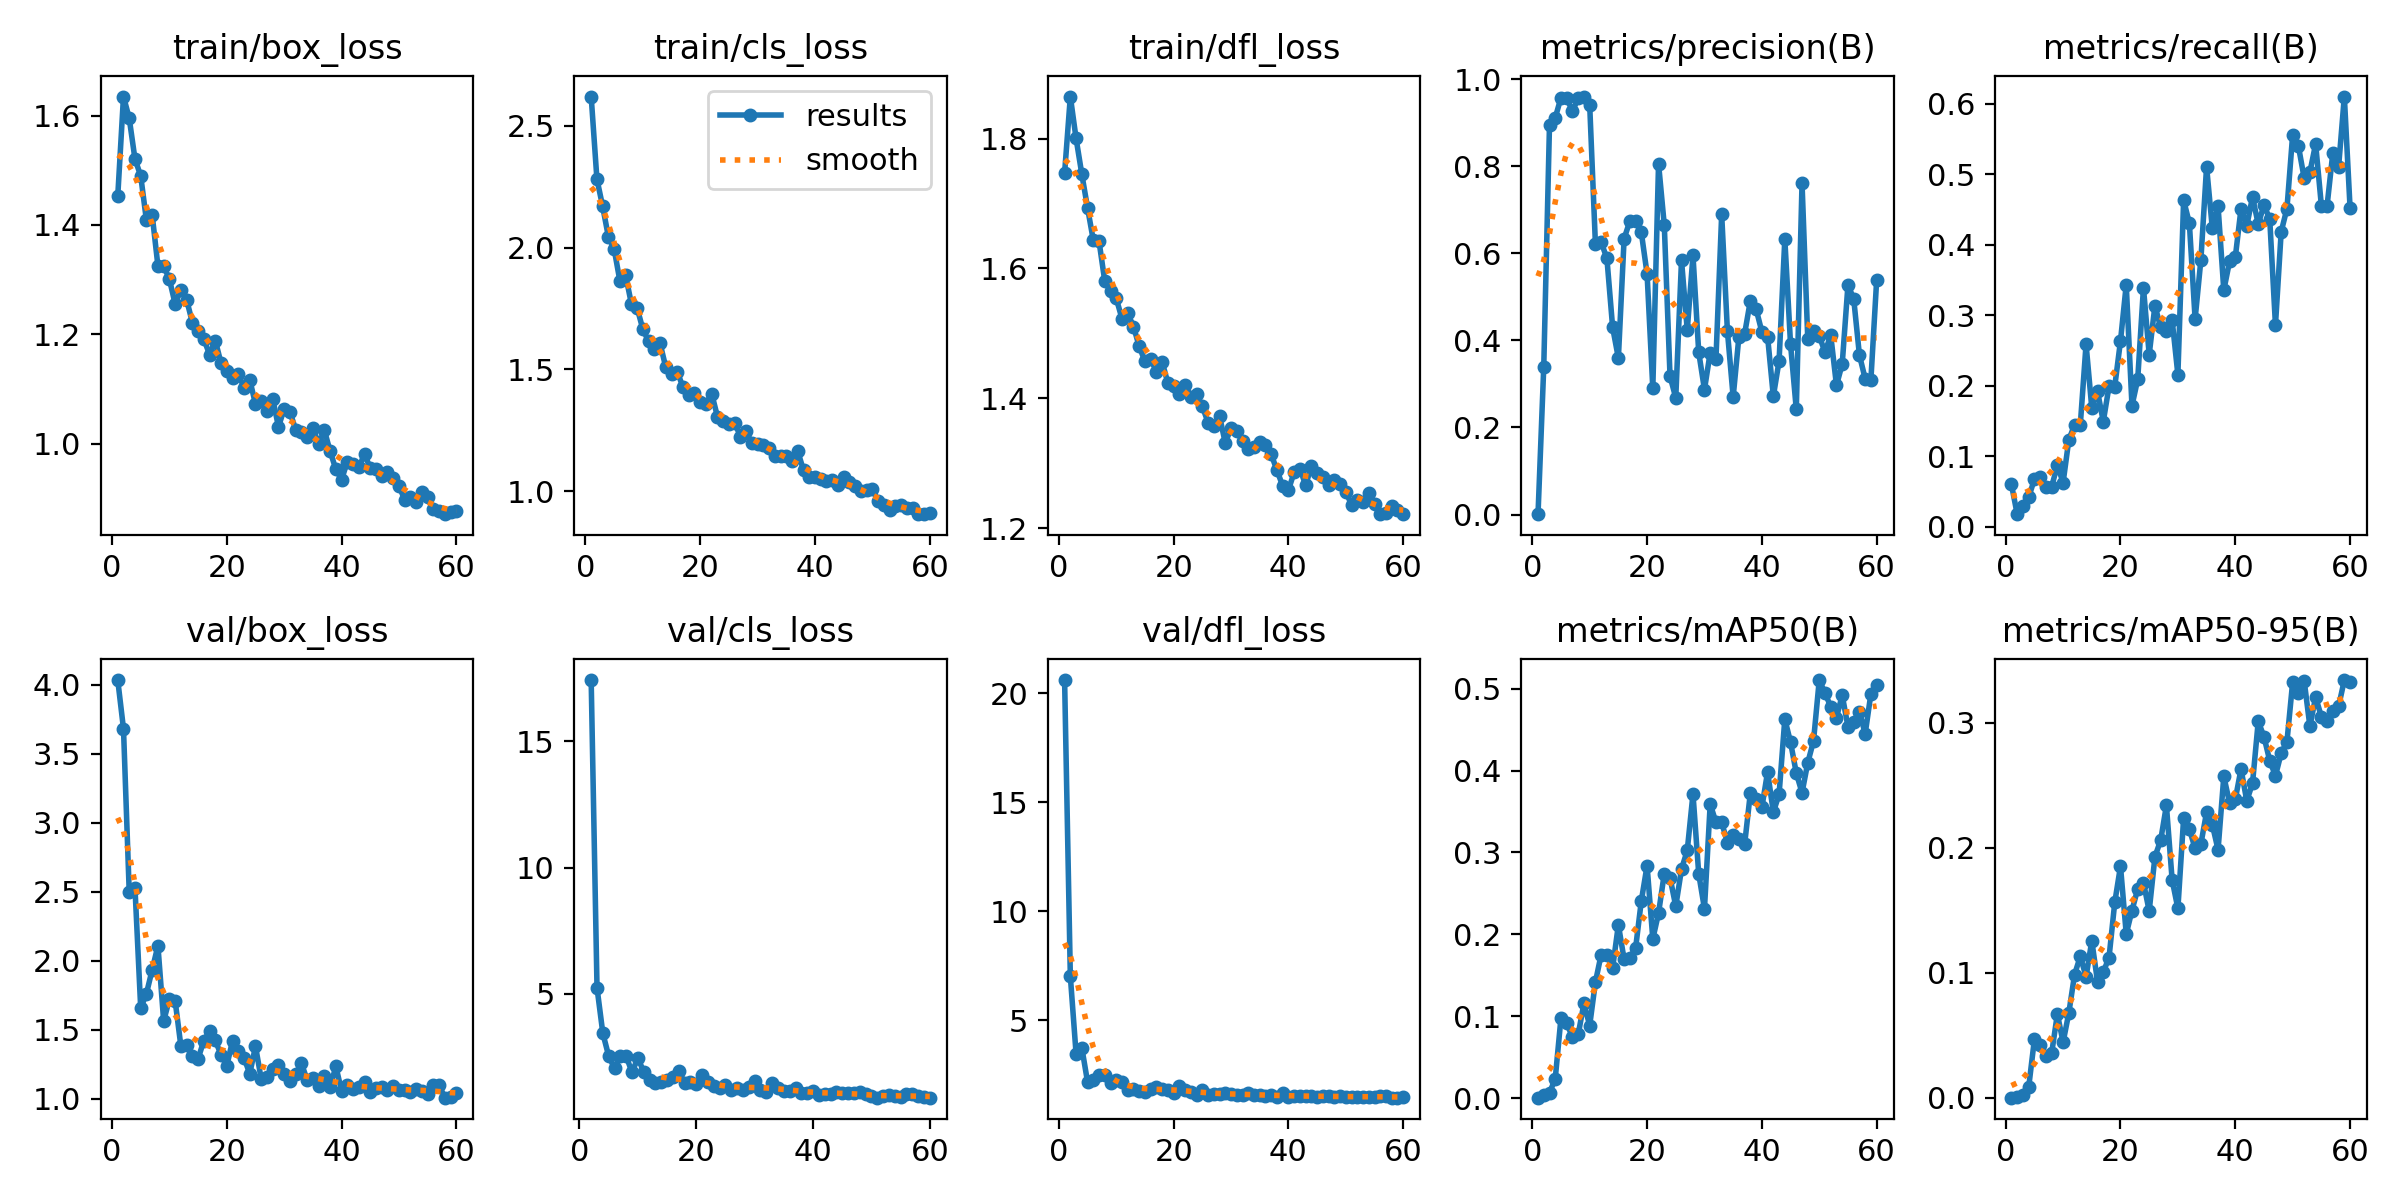

The data file committed next to this chart (first rows):
epoch, time, train/box_loss, train/cls_loss, train/dfl_loss, metrics/precision(B), metrics/recall(B), metrics/mAP50(B), metrics/mAP50-95(B), val/box_loss, val/cls_loss, val/dfl_loss, lr/pg0, lr/pg1, lr/pg2
1, 16.86, 1.453, 2.619, 1.747, 0.00084, 0.05974, 0.00049, 0.0001, 4.034, inf, 20.59, 0.07051, 0.003277, 0.003277
2, 31.37, 1.635, 2.281, 1.865, 0.34, 0.01761, 0.00369, 0.00075, 3.681, 17.42, 7.006, 0.04044, 0.006545, 0.006545
3, 45.74, 1.595, 2.169, 1.8, 0.8957, 0.02975, 0.00626, 0.00206, 2.498, 5.241, 3.453, 0.01031, 0.009747, 0.009747
4, 60.17, 1.521, 2.044, 1.745, 0.9115, 0.04129, 0.02369, 0.00834, 2.529, 3.437, 3.732, 0.009703, 0.009703, 0.009703
5, 74.52, 1.49, 1.994, 1.693, 0.9578, 0.0674, 0.09797, 0.04668, 1.657, 2.537, 2.155, 0.009604, 0.009604, 0.009604
6, 88.83, 1.408, 1.863, 1.643, 0.9568, 0.07043, 0.09128, 0.04215, 1.762, 2.056, 2.24, 0.009505, 0.009505, 0.009505
7, 103.2, 1.418, 1.886, 1.642, 0.9265, 0.05647, 0.07441, 0.03308, 1.936, 2.527, 2.461, 0.009406, 0.009406, 0.009406
8, 117.5, 1.325, 1.77, 1.58, 0.957, 0.05647, 0.0777, 0.03548, 2.109, 2.532, 2.481, 0.009307, 0.009307, 0.009307
9, 131.9, 1.325, 1.753, 1.565, 0.9603, 0.08682, 0.1157, 0.06699, 1.564, 1.894, 2.092, 0.009208, 0.009208, 0.009208
10, 146.3, 1.301, 1.665, 1.554, 0.9418, 0.06254, 0.08857, 0.04448, 1.722, 2.469, 2.235, 0.009109, 0.009109, 0.009109
11, 160.7, 1.256, 1.616, 1.522, 0.6212, 0.1234, 0.1417, 0.06805, 1.71, 1.908, 2.165, 0.00901, 0.00901, 0.00901
12, 175.2, 1.281, 1.586, 1.531, 0.6259, 0.1443, 0.1752, 0.09864, 1.382, 1.594, 1.807, 0.008911, 0.008911, 0.008911
13, 189.6, 1.263, 1.607, 1.51, 0.5886, 0.1448, 0.1745, 0.1133, 1.39, 1.47, 1.853, 0.008812, 0.008812, 0.008812
14, 204.1, 1.222, 1.508, 1.48, 0.4299, 0.2588, 0.1592, 0.09675, 1.311, 1.522, 1.729, 0.008713, 0.008713, 0.008713
15, 218.9, 1.207, 1.482, 1.457, 0.3594, 0.1682, 0.2115, 0.1257, 1.291, 1.584, 1.708, 0.008614, 0.008614, 0.008614
16, 233.8, 1.191, 1.49, 1.46, 0.6338, 0.1918, 0.1694, 0.09282, 1.422, 1.714, 1.835, 0.008515, 0.008515, 0.008515
17, 248.6, 1.163, 1.427, 1.441, 0.6742, 0.1491, 0.1714, 0.1006, 1.489, 1.948, 1.916, 0.008416, 0.008416, 0.008416
18, 263.3, 1.188, 1.397, 1.456, 0.6736, 0.1989, 0.183, 0.1122, 1.423, 1.489, 1.848, 0.008317, 0.008317, 0.008317
19, 278, 1.147, 1.405, 1.423, 0.648, 0.1988, 0.2409, 0.1563, 1.319, 1.498, 1.788, 0.008218, 0.008218, 0.008218
20, 292.6, 1.134, 1.365, 1.419, 0.5531, 0.2636, 0.2838, 0.1853, 1.239, 1.42, 1.659, 0.008119, 0.008119, 0.008119
21, 307, 1.119, 1.358, 1.407, 0.2902, 0.3432, 0.1943, 0.1311, 1.421, 1.801, 1.992, 0.00802, 0.00802, 0.00802
22, 321.5, 1.127, 1.401, 1.421, 0.8061, 0.1715, 0.2259, 0.1499, 1.346, 1.519, 1.805, 0.007921, 0.007921, 0.007921
23, 336, 1.102, 1.306, 1.402, 0.6646, 0.2091, 0.2742, 0.1672, 1.298, 1.351, 1.698, 0.007822, 0.007822, 0.007822
24, 350.6, 1.117, 1.289, 1.407, 0.3178, 0.339, 0.2691, 0.1722, 1.181, 1.274, 1.567, 0.007723, 0.007723, 0.007723
25, 365.1, 1.072, 1.276, 1.387, 0.2681, 0.2441, 0.2343, 0.1495, 1.381, 1.389, 1.793, 0.007624, 0.007624, 0.007624
26, 379.5, 1.077, 1.281, 1.362, 0.5842, 0.3135, 0.2795, 0.1929, 1.143, 1.191, 1.571, 0.007525, 0.007525, 0.007525
27, 394.1, 1.06, 1.225, 1.357, 0.4239, 0.2826, 0.3024, 0.2061, 1.161, 1.273, 1.616, 0.007426, 0.007426, 0.007426
28, 408.8, 1.082, 1.246, 1.372, 0.5952, 0.2771, 0.3714, 0.2339, 1.214, 1.206, 1.609, 0.007327, 0.007327, 0.007327
29, 423.2, 1.031, 1.197, 1.331, 0.3726, 0.2929, 0.2738, 0.1743, 1.249, 1.306, 1.666, 0.007228, 0.007228, 0.007228
30, 437.8, 1.063, 1.195, 1.354, 0.2872, 0.2156, 0.2312, 0.1515, 1.178, 1.551, 1.613, 0.007129, 0.007129, 0.007129
31, 452.4, 1.058, 1.19, 1.35, 0.3723, 0.4631, 0.359, 0.2238, 1.132, 1.208, 1.546, 0.00703, 0.00703, 0.00703
32, 467, 1.026, 1.178, 1.335, 0.3569, 0.4306, 0.3368, 0.2149, 1.18, 1.127, 1.569, 0.006931, 0.006931, 0.006931
33, 481.5, 1.021, 1.144, 1.322, 0.6893, 0.2945, 0.3367, 0.1996, 1.258, 1.458, 1.673, 0.006832, 0.006832, 0.006832
34, 496.5, 1.013, 1.145, 1.325, 0.4211, 0.3779, 0.3116, 0.2029, 1.136, 1.256, 1.548, 0.006733, 0.006733, 0.006733
35, 511, 1.029, 1.145, 1.332, 0.2701, 0.5108, 0.3213, 0.2286, 1.151, 1.151, 1.579, 0.006634, 0.006634, 0.006634
36, 525.6, 0.9996, 1.125, 1.327, 0.4083, 0.4233, 0.3168, 0.2186, 1.095, 1.17, 1.505, 0.006535, 0.006535, 0.006535
37, 540.3, 1.024, 1.164, 1.314, 0.4154, 0.4546, 0.3101, 0.1985, 1.169, 1.264, 1.574, 0.006436, 0.006436, 0.006436
38, 554.8, 0.9861, 1.086, 1.289, 0.4916, 0.3355, 0.3727, 0.2572, 1.083, 1.09, 1.478, 0.006337, 0.006337, 0.006337
39, 569.2, 0.9531, 1.057, 1.265, 0.4721, 0.3763, 0.3647, 0.2361, 1.235, 1.086, 1.634, 0.006238, 0.006238, 0.006238
40, 583.7, 0.9341, 1.057, 1.259, 0.4198, 0.3821, 0.3549, 0.2388, 1.057, 1.149, 1.484, 0.006139, 0.006139, 0.006139
41, 598.2, 0.9671, 1.05, 1.286, 0.4085, 0.4511, 0.3983, 0.2631, 1.099, 1.012, 1.505, 0.00604, 0.00604, 0.00604
42, 612.9, 0.9619, 1.042, 1.291, 0.2716, 0.4267, 0.3491, 0.2377, 1.071, 1.052, 1.502, 0.005941, 0.005941, 0.005941
43, 627.5, 0.957, 1.045, 1.266, 0.3528, 0.4677, 0.3709, 0.2515, 1.088, 1.049, 1.508, 0.005842, 0.005842, 0.005842
44, 642.2, 0.9802, 1.027, 1.295, 0.6329, 0.4293, 0.4628, 0.3013, 1.119, 1.109, 1.527, 0.005743, 0.005743, 0.005743
45, 656.8, 0.9556, 1.06, 1.285, 0.3907, 0.4562, 0.4345, 0.289, 1.053, 1.069, 1.488, 0.005644, 0.005644, 0.005644
46, 671.5, 0.9536, 1.039, 1.279, 0.2415, 0.4368, 0.3969, 0.2698, 1.077, 1.061, 1.5, 0.005545, 0.005545, 0.005545
47, 686.1, 0.9416, 1.022, 1.267, 0.7611, 0.2859, 0.3728, 0.2577, 1.088, 1.066, 1.5, 0.005446, 0.005446, 0.005446
48, 700.8, 0.9481, 1.002, 1.274, 0.4028, 0.4185, 0.4096, 0.2758, 1.066, 1.1, 1.491, 0.005347, 0.005347, 0.005347
49, 715.4, 0.9379, 1.005, 1.268, 0.4215, 0.4511, 0.436, 0.2849, 1.092, 1.028, 1.515, 0.005248, 0.005248, 0.005248
50, 729, 0.9225, 1.009, 1.256, 0.4101, 0.5564, 0.5105, 0.3328, 1.064, 0.9385, 1.483, 0.005149, 0.005149, 0.005149
51, 741.9, 0.8971, 0.9593, 1.236, 0.3731, 0.54, 0.4946, 0.324, 1.061, 0.8962, 1.471, 0.00505, 0.00505, 0.00505
52, 754.7, 0.9029, 0.9422, 1.243, 0.4121, 0.4946, 0.478, 0.3338, 1.05, 0.9378, 1.459, 0.004951, 0.004951, 0.004951
53, 767.6, 0.8939, 0.924, 1.241, 0.2968, 0.503, 0.4647, 0.2974, 1.068, 0.991, 1.489, 0.004852, 0.004852, 0.004852
54, 780.5, 0.9122, 0.9407, 1.253, 0.3457, 0.5431, 0.492, 0.3207, 1.057, 0.9489, 1.478, 0.004753, 0.004753, 0.004753
55, 793.3, 0.9022, 0.9441, 1.237, 0.5271, 0.4555, 0.4537, 0.305, 1.036, 0.9074, 1.476, 0.004654, 0.004654, 0.004654
56, 806.3, 0.8795, 0.9312, 1.221, 0.4962, 0.4557, 0.4588, 0.3012, 1.103, 1.047, 1.519, 0.004555, 0.004555, 0.004555
57, 819.2, 0.8766, 0.9334, 1.223, 0.3662, 0.5306, 0.472, 0.3097, 1.097, 1.024, 1.502, 0.004456, 0.004456, 0.004456
58, 832.1, 0.8709, 0.9076, 1.234, 0.3122, 0.5105, 0.4447, 0.3132, 1.008, 0.941, 1.444, 0.004357, 0.004357, 0.004357
59, 845.1, 0.8751, 0.9062, 1.228, 0.3102, 0.6103, 0.4938, 0.3343, 1.016, 0.9106, 1.438, 0.004258, 0.004258, 0.004258
60, 858.1, 0.8758, 0.9122, 1.222, 0.538, 0.4522, 0.5044, 0.3325, 1.043, 0.8907, 1.469, 0.004159, 0.004159, 0.004159
